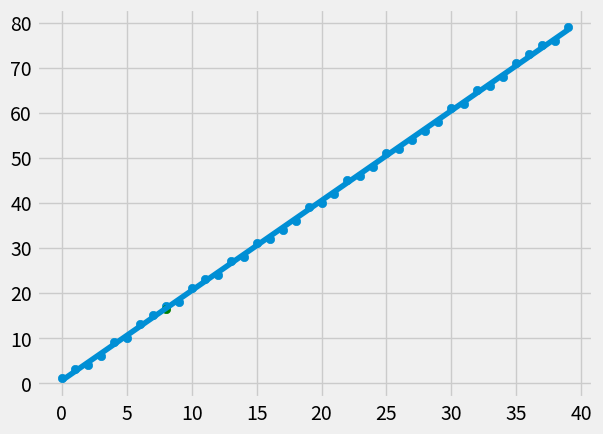

This figure's Python source:
from statistics import mean
import numpy as np
import matplotlib.pyplot as plt
from matplotlib import style
import random

style.use('fivethirtyeight')

# dtype specifies the datatype. The default probably is float64 but we are being explicit
# xs = np.array([1, 2, 3, 4, 5, 6], dtype=np.float64)
# ys = np.array([5, 4, 6, 5, 6, 7], dtype=np.float64)

# plt.scatter(xs, ys)
# plt.show()
def create_dataset(size, variance, step=2, correlation=False):
	val = 1
	ys = []
	for i in range(size):
		y = val + random.randrange(-variance, variance)
		ys.append(y)
		if correlation and correlation == 'pos':
			val += step
		elif correlation and correlation == 'neg':
			val -= step
	xs = [i for i in range(len(ys))]
	return np.array(xs, dtype=np.float64), np.array(ys, dtype=np.float64)

def regress(xs, ys):
	m = (((mean(xs)*mean(ys)) - (mean(xs*ys))) / (((mean(xs))**2) - mean(xs**2)))
	b = mean(ys) - m*mean(xs)
	return m, b

def squared_error(ys_original, ys_line):
	return sum((ys_line - ys_original)**2)

def coefficient_of_determination(ys_original, ys_line):
	y_mean_line = [mean(ys_original) for y in ys_original]
	squared_error_regression_line = squared_error(ys_original, ys_line)
	squared_error_mean_line = squared_error(ys_original, y_mean_line)
	return 1 - (squared_error_regression_line/squared_error_mean_line)

xs, ys = create_dataset(40, 1, 2, 'pos')

m, b = regress(xs, ys)
print(m, b)

regression_line = [(m*x)+b for x in xs]

predict_x = 8
predict_y = (m*predict_x) + b

r_squared = coefficient_of_determination(ys, regression_line)
print(r_squared)

plt.scatter(xs, ys)
plt.scatter(predict_x, predict_y, color='g')
plt.plot(xs, regression_line)
plt.show();
# to find how accurate the best fit line is
# Squared error : SE
# Coefficient of determination R^2 = 1 - (SE of y-hat)/(SE of mean)
# Basically 1 minus the ratio of how accurate the best fit line is compared to the mean line
